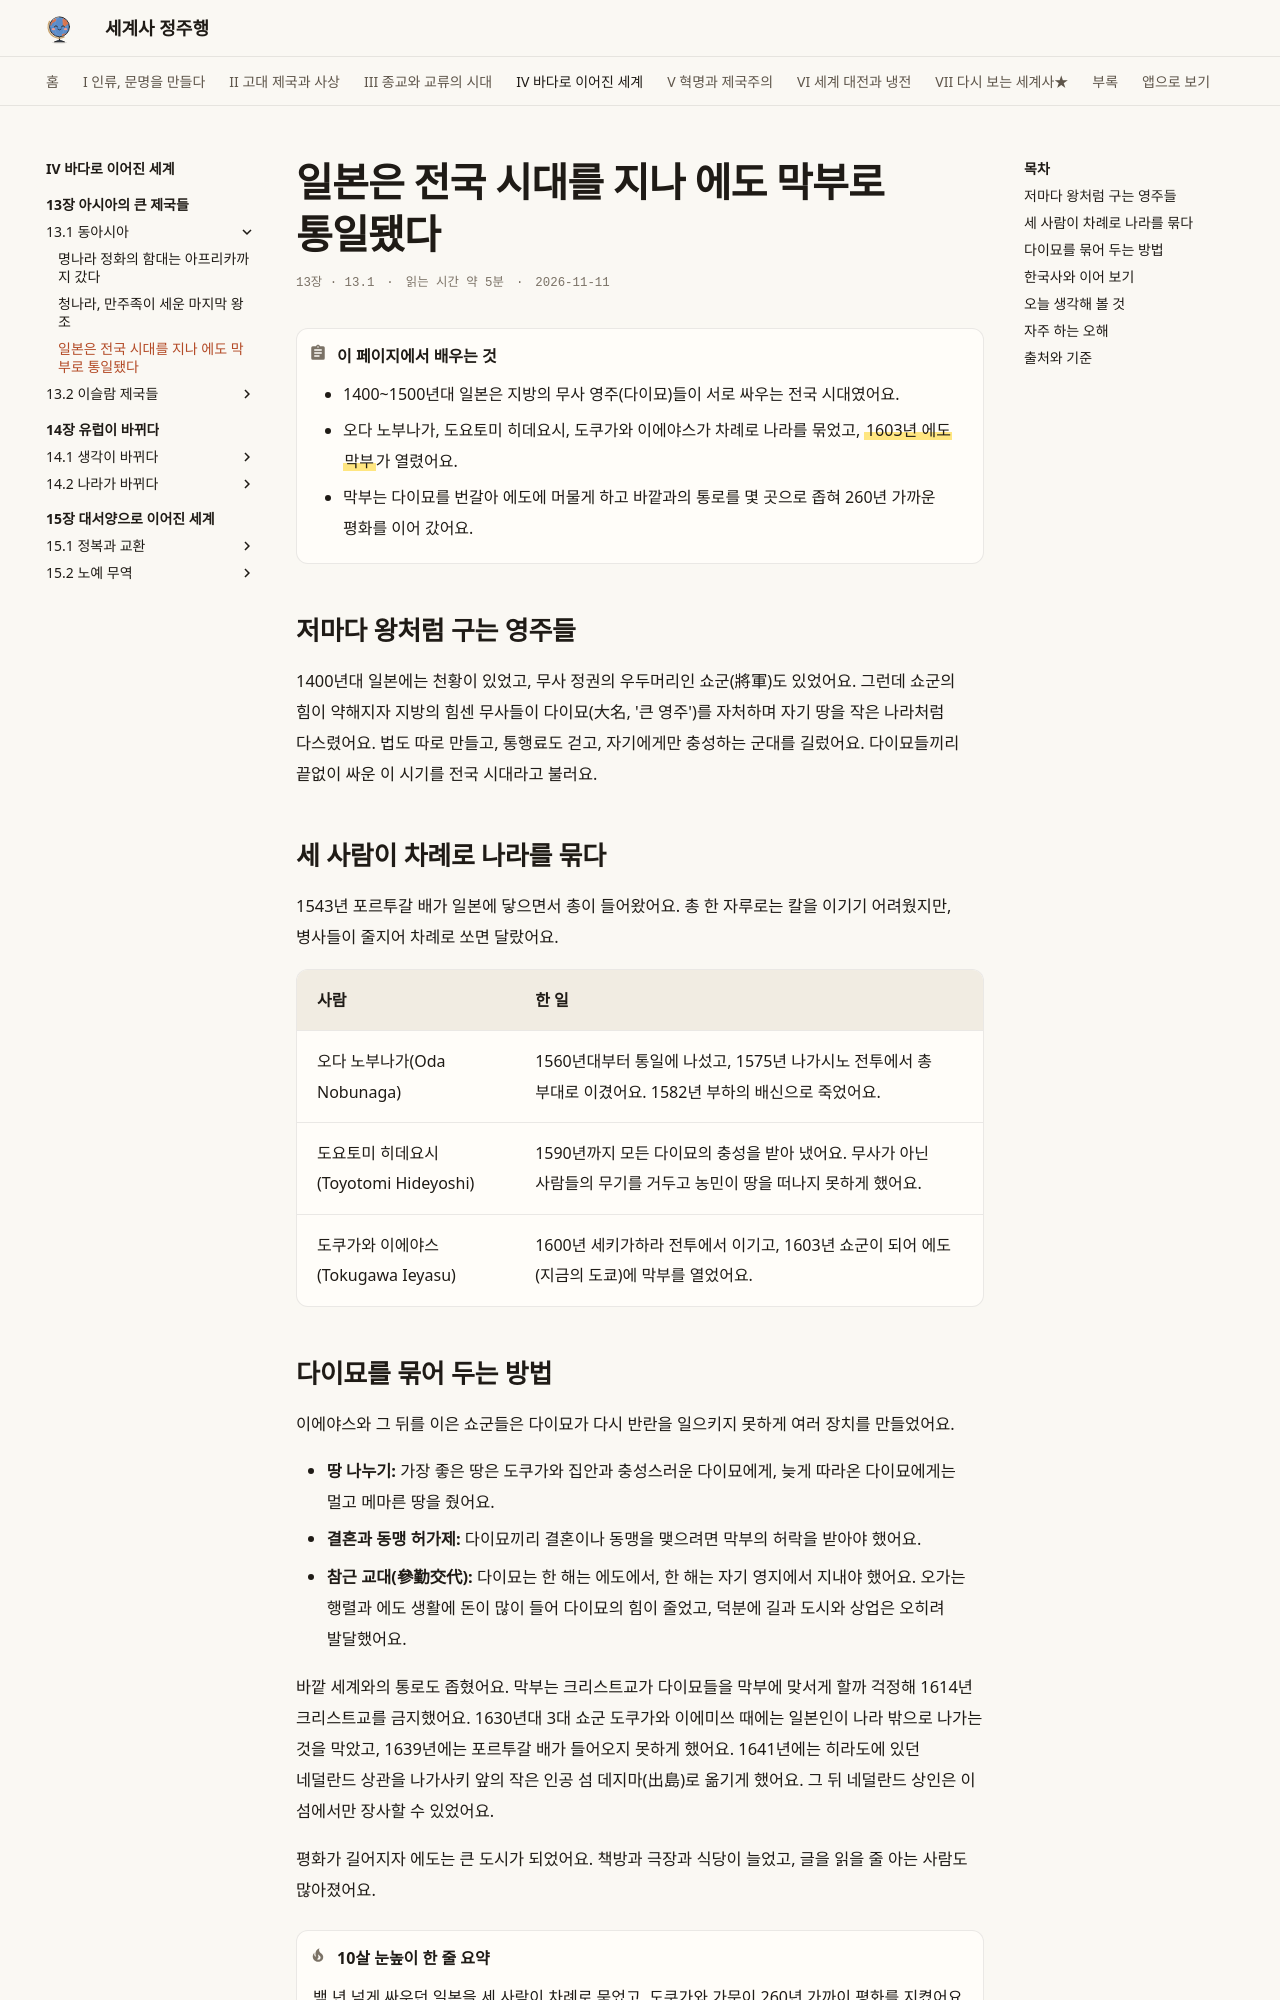

repository: history-jungjuhang/world-history · page: part4/ch13/edo-japan/index.html · generator: mkdocs

# 일본은 전국 시대를 지나 에도 막부로 통일됐다

<p class="ep-meta"><span>13장 · 13.1</span><span>읽는 시간 약 5분</span><span>2026-11-11</span></p>

!!! abstract "이 페이지에서 배우는 것"
    - 1400~1500년대 일본은 지방의 무사 영주(다이묘)들이 서로 싸우는 전국 시대였어요.
    - 오다 노부나가, 도요토미 히데요시, 도쿠가와 이에야스가 차례로 나라를 묶었고, ==1603년 에도 막부==가 열렸어요.
    - 막부는 다이묘를 번갈아 에도에 머물게 하고 바깥과의 통로를 몇 곳으로 좁혀 260년 가까운 평화를 이어 갔어요.

## 저마다 왕처럼 구는 영주들

1400년대 일본에는 천황이 있었고, 무사 정권의 우두머리인 쇼군(將軍)도 있었어요. 그런데 쇼군의 힘이 약해지자 지방의 힘센 무사들이 다이묘(大名, '큰 영주')를 자처하며 자기 땅을 작은 나라처럼 다스렸어요. 법도 따로 만들고, 통행료도 걷고, 자기에게만 충성하는 군대를 길렀어요. 다이묘들끼리 끝없이 싸운 이 시기를 전국 시대라고 불러요.

## 세 사람이 차례로 나라를 묶다

1543년 포르투갈 배가 일본에 닿으면서 총이 들어왔어요. 총 한 자루로는 칼을 이기기 어려웠지만, 병사들이 줄지어 차례로 쏘면 달랐어요.

| 사람 | 한 일 |
|---|---|
| 오다 노부나가(Oda Nobunaga) | 1560년대부터 통일에 나섰고, 1575년 나가시노 전투에서 총 부대로 이겼어요. 1582년 부하의 배신으로 죽었어요. |
| 도요토미 히데요시(Toyotomi Hideyoshi) | 1590년까지 모든 다이묘의 충성을 받아 냈어요. 무사가 아닌 사람들의 무기를 거두고 농민이 땅을 떠나지 못하게 했어요. |
| 도쿠가와 이에야스(Tokugawa Ieyasu) | 1600년 세키가하라 전투에서 이기고, 1603년 쇼군이 되어 에도(지금의 도쿄)에 막부를 열었어요. |
